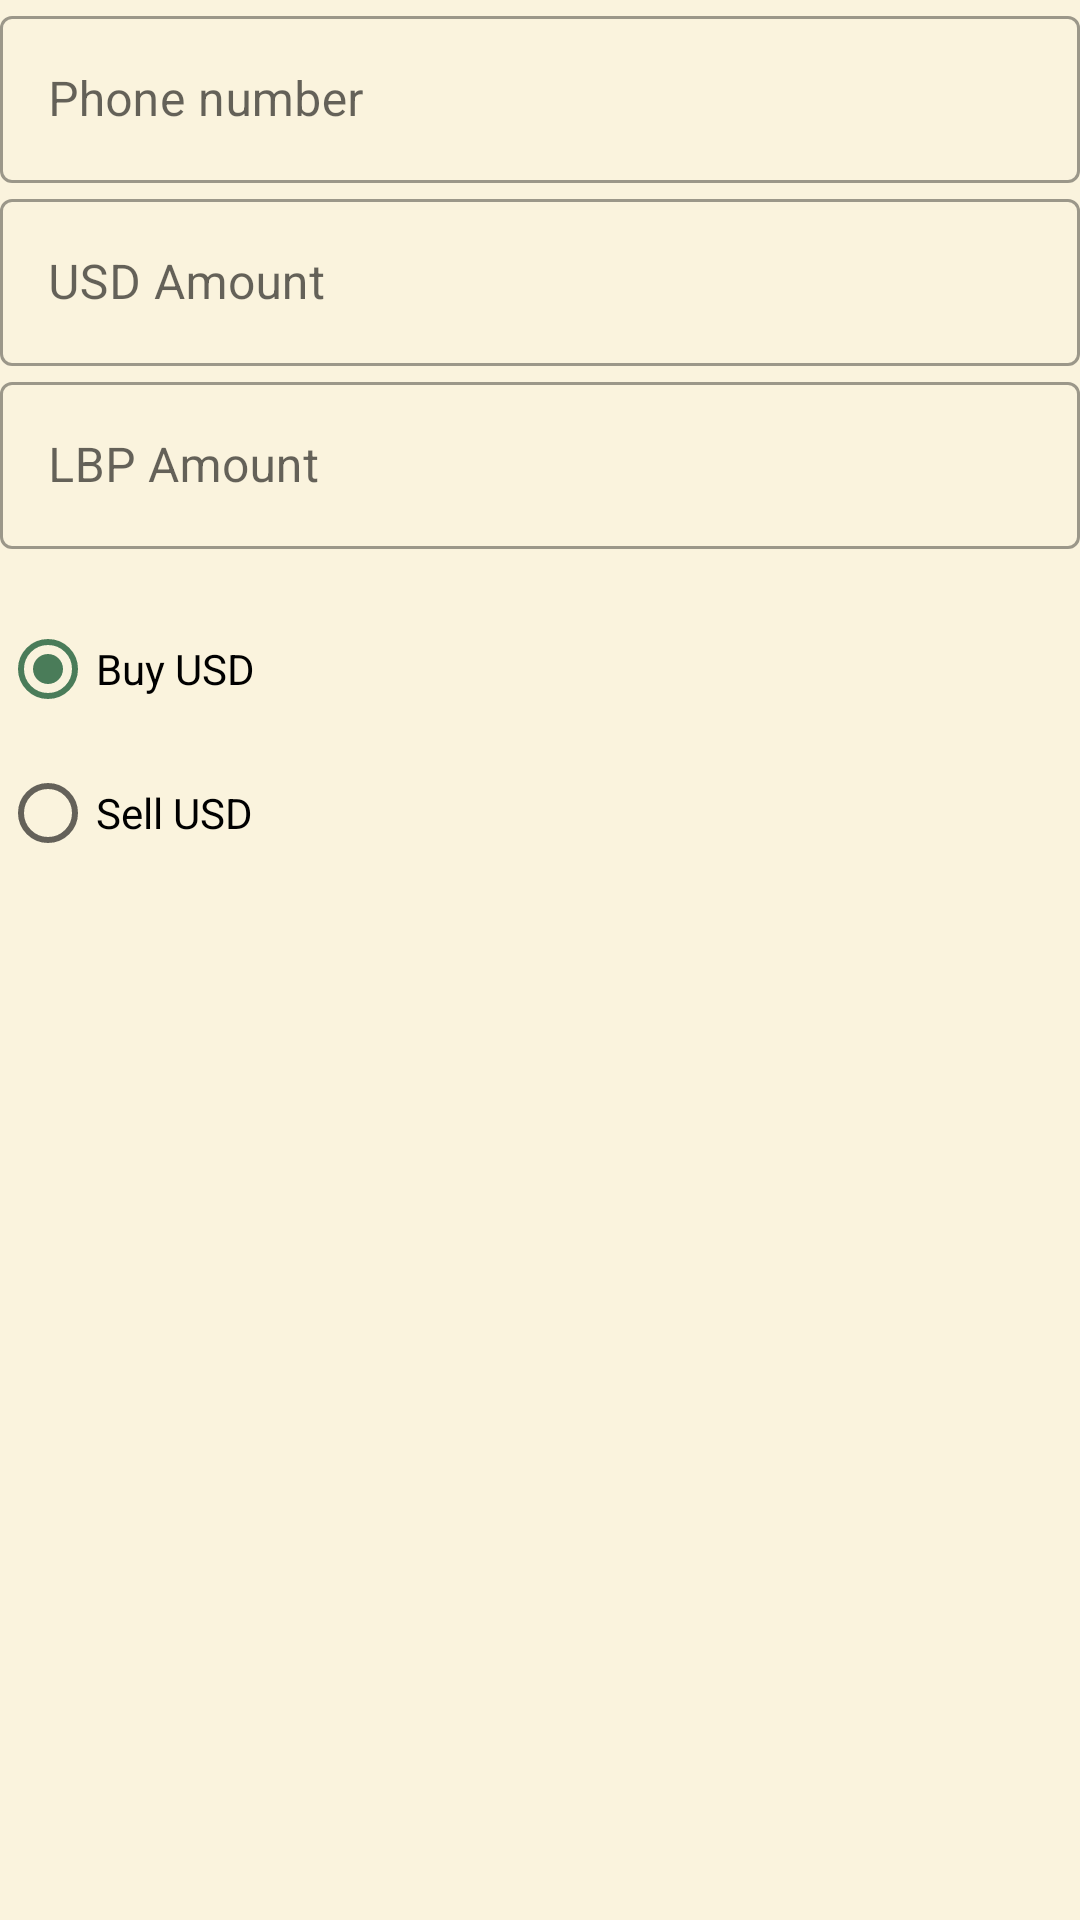

Android layout source for this screen:
<!-- AndroidManifest.xml: application theme Theme.CurrencyExchange -->
<!-- res/layout/dialog_transaction_with_phone.xml -->
<?xml version="1.0" encoding="utf-8"?>
<androidx.constraintlayout.widget.ConstraintLayout xmlns:android="http://schemas.android.com/apk/res/android"
    xmlns:app="http://schemas.android.com/apk/res-auto"
    android:layout_width="match_parent"
    android:layout_height="match_parent">

    <com.google.android.material.textfield.TextInputLayout
        android:id="@+id/txtInptPhoneNumber"

        style="@style/Widget.MaterialComponents.TextInputLayout.OutlinedBox"
        android:layout_width="match_parent"
        android:layout_height="wrap_content"
        android:hint="Phone number"
        app:layout_constraintEnd_toEndOf="parent"
        app:layout_constraintStart_toStartOf="parent"
        app:layout_constraintTop_toTopOf="parent"
        android:layout_marginBottom="10sp">
        <com.google.android.material.textfield.TextInputEditText
            android:layout_width="match_parent"
            android:layout_height="match_parent"
            android:inputType="number"
            android:singleLine="true" />
    </com.google.android.material.textfield.TextInputLayout>

    <com.google.android.material.textfield.TextInputLayout
        android:id="@+id/txtInptUsdAmount"

        style="@style/Widget.MaterialComponents.TextInputLayout.OutlinedBox"
        android:layout_width="match_parent"
        android:layout_height="wrap_content"
        android:hint="USD Amount"
        app:layout_constraintEnd_toEndOf="parent"
        app:layout_constraintStart_toStartOf="parent"
        app:layout_constraintTop_toBottomOf="@id/txtInptPhoneNumber">
        <com.google.android.material.textfield.TextInputEditText
            android:layout_width="match_parent"
            android:layout_height="match_parent"
            android:inputType="number"
            android:singleLine="true" />
    </com.google.android.material.textfield.TextInputLayout>

    <com.google.android.material.textfield.TextInputLayout
        android:id="@+id/txtInptLbpAmount"

        style="@style/Widget.MaterialComponents.TextInputLayout.OutlinedBox"
        android:layout_width="match_parent"
        android:layout_height="wrap_content"
        android:hint="LBP Amount"
        app:layout_constraintEnd_toEndOf="parent"
        app:layout_constraintStart_toStartOf="parent"
        app:layout_constraintTop_toBottomOf="@id/txtInptUsdAmount">
        <com.google.android.material.textfield.TextInputEditText
            android:layout_width="match_parent"
            android:layout_height="match_parent"
            android:inputType="number"
            android:singleLine="true" />
    </com.google.android.material.textfield.TextInputLayout>

    <RadioGroup
        android:id="@+id/rdGrpTransactionType"
        android:layout_width="wrap_content"
        android:layout_height="wrap_content"
        android:layout_marginTop="16sp"
        app:layout_constraintStart_toStartOf="parent"
        app:layout_constraintTop_toBottomOf="@id/txtInptLbpAmount">
        <RadioButton
            android:id="@+id/rdBtnBuyUsd"
            android:checked = "true"
            android:layout_width="wrap_content"
            android:layout_height="wrap_content"
            android:text="Buy USD" />
        <RadioButton
            android:id="@+id/rdBtnSellUsd"
            android:layout_width="wrap_content"
            android:layout_height="wrap_content"
            android:text="Sell USD" />
    </RadioGroup>

</androidx.constraintlayout.widget.ConstraintLayout>
<!-- resources referenced by this layout -->
<resources>
  <style name="Theme.CurrencyExchange" parent="Theme.MaterialComponents.DayNight.DarkActionBar">
          
          <item name="colorPrimary">#4A7C59</item>
          <item name="colorPrimaryVariant">#C8D5B9</item>
          <item name="colorOnPrimary">#FAF3DD</item>
          
          <item name="colorSecondary">#4A7C59</item>
          <item name="colorSecondaryVariant">#C8D5B9</item>
          <item name="colorOnSecondary">#FAF3DD</item>
          
          <item name="android:statusBarColor">?attr/colorPrimaryVariant</item>
          
          <item name="android:actionMenuTextColor">#BC323232</item>
          <item name="android:textColor">#BC323232</item>
          <item name="android:colorBackground">#FAF3DD</item>
      </style>
</resources>
